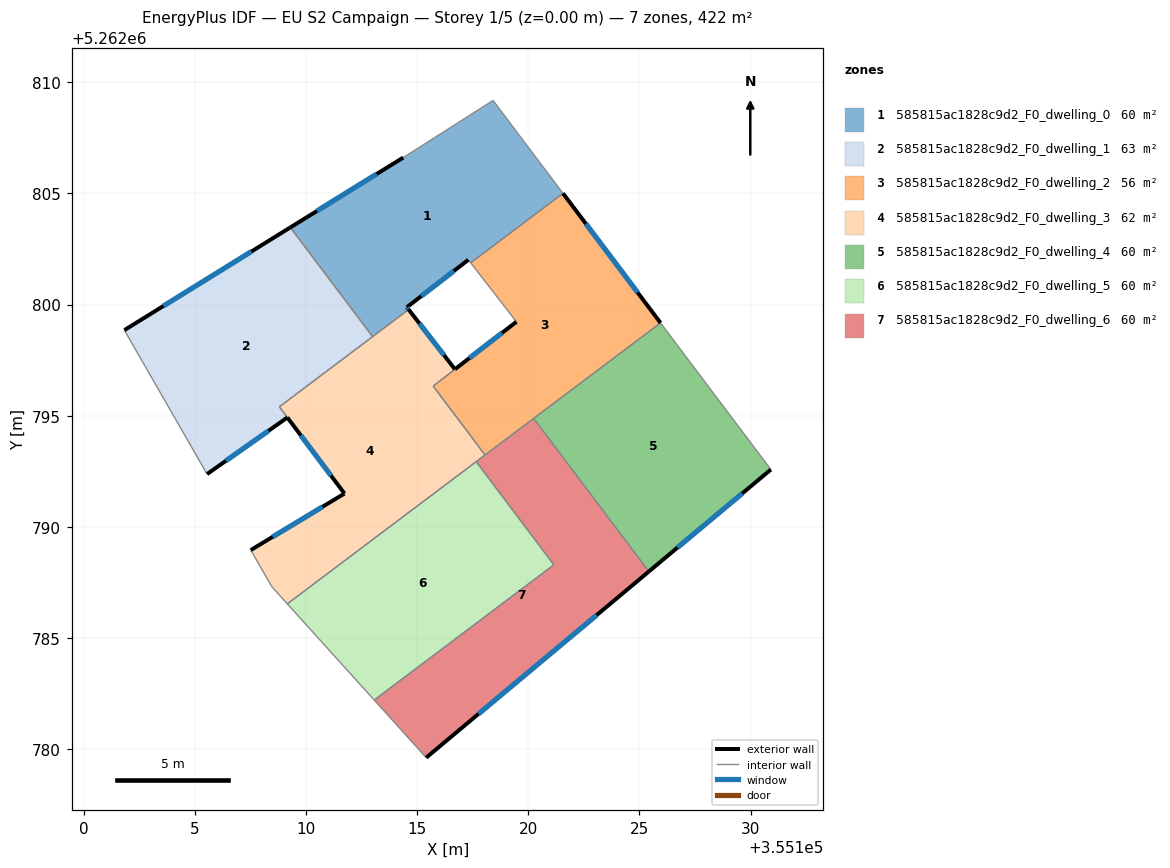
=== STOREY PLAN SPEC (per zone: floor XY polygon, exterior-wall plan segments, windows/doors) ===
zone 1: 585815ac1828c9d2_F0_dwelling_0  (60.3 m²)
  floor: (355118.42, 5262809.18) (355121.56, 5262805.00) (355117.41, 5262801.88) (355117.31, 5262802.01) (355114.54, 5262799.88) (355114.62, 5262799.78) (355113.00, 5262798.56) (355109.30, 5262803.47) (355114.38, 5262806.61)
  exterior wall: (355114.54, 5262799.88) – (355117.31, 5262802.01)  [3.5 m]
    window: (355115.19, 5262800.38) – (355116.66, 5262801.51)  [2.9 m²]
  exterior wall: (355114.62, 5262799.78) – (355114.54, 5262799.88)  [0.1 m]
    window: (355114.60, 5262799.80) – (355114.56, 5262799.86)  [0.1 m²]
  exterior wall: (355114.38, 5262806.61) – (355109.30, 5262803.47)  [6.0 m]
    window: (355113.19, 5262805.88) – (355110.49, 5262804.21)  [5.0 m²]
  interior walls: 6
zone 2: 585815ac1828c9d2_F0_dwelling_1  (62.6 m²)
  floor: (355109.30, 5262803.47) (355113.00, 5262798.56) (355108.81, 5262795.40) (355109.17, 5262794.92) (355105.55, 5262792.38) (355101.83, 5262798.85)
  exterior wall: (355109.30, 5262803.47) – (355101.83, 5262798.85)  [8.8 m]
    window: (355107.55, 5262802.39) – (355103.59, 5262799.94)  [7.4 m²]
  exterior wall: (355105.55, 5262792.38) – (355109.17, 5262794.92)  [4.4 m]
    window: (355106.40, 5262792.97) – (355108.32, 5262794.32)  [3.7 m²]
  interior walls: 4
zone 3: 585815ac1828c9d2_F0_dwelling_2  (56.1 m²)
  floor: (355121.56, 5262805.00) (355125.95, 5262799.18) (355118.06, 5262793.24) (355115.72, 5262796.34) (355119.47, 5262799.23) (355117.41, 5262801.88)
  exterior wall: (355125.95, 5262799.18) – (355121.56, 5262805.00)  [7.3 m]
    window: (355124.92, 5262800.54) – (355122.59, 5262803.64)  [6.2 m²]
  exterior wall: (355119.47, 5262799.23) – (355116.70, 5262797.09)  [3.5 m]
    window: (355118.82, 5262798.72) – (355117.35, 5262797.59)  [2.9 m²]
  interior walls: 6
zone 4: 585815ac1828c9d2_F0_dwelling_3  (62.1 m²)
  floor: (355116.70, 5262797.09) (355115.72, 5262796.34) (355118.06, 5262793.24) (355109.16, 5262786.54) (355108.47, 5262787.31) (355107.52, 5262788.96) (355111.73, 5262791.50) (355108.81, 5262795.40) (355114.62, 5262799.78)
  exterior wall: (355111.73, 5262791.50) – (355107.52, 5262788.96)  [4.9 m]
    window: (355110.74, 5262790.90) – (355108.51, 5262789.55)  [4.2 m²]
  exterior wall: (355116.70, 5262797.09) – (355114.62, 5262799.78)  [3.4 m]
    window: (355116.21, 5262797.72) – (355115.11, 5262799.15)  [2.9 m²]
  exterior wall: (355109.17, 5262794.92) – (355111.73, 5262791.50)  [4.3 m]
    window: (355109.77, 5262794.12) – (355111.13, 5262792.30)  [3.6 m²]
  interior walls: 9
zone 5: 585815ac1828c9d2_F0_dwelling_4  (60.3 m²)
  floor: (355125.95, 5262799.18) (355130.91, 5262792.58) (355125.43, 5262787.99) (355120.24, 5262794.88)
  exterior wall: (355125.43, 5262787.99) – (355130.91, 5262792.58)  [7.2 m]
    window: (355126.71, 5262789.07) – (355129.63, 5262791.50)  [6.0 m²]
  interior walls: 3
zone 6: 585815ac1828c9d2_F0_dwelling_5  (60.3 m²)
  floor: (355117.66, 5262792.94) (355121.15, 5262788.29) (355113.07, 5262782.21) (355109.16, 5262786.54)
  interior walls: 4
zone 7: 585815ac1828c9d2_F0_dwelling_6  (60.3 m²)
  floor: (355120.24, 5262794.88) (355125.43, 5262787.99) (355115.41, 5262779.62) (355113.07, 5262782.21) (355121.15, 5262788.29) (355117.66, 5262792.94)
  exterior wall: (355115.41, 5262779.62) – (355125.43, 5262787.99)  [13.1 m]
    window: (355117.76, 5262781.59) – (355123.07, 5262786.03)  [11.0 m²]
  interior walls: 6

=== DERIVED (storey summary) ===
Building: EU S2 Campaign
Storey: 1 of 5  (floor level z = 0.00 m)
Storey gross floor area: 421.9 m²
Zones on this storey: 7
  - 585815ac1828c9d2_F0_dwelling_0: floor 60.3 m²; exterior wall 9.6 m (28.8 m²); 3 window(s) 8.1 m²; WWR 28.1%
  - 585815ac1828c9d2_F0_dwelling_1: floor 62.6 m²; exterior wall 13.2 m (39.6 m²); 2 window(s) 11.1 m²; WWR 28.1%
  - 585815ac1828c9d2_F0_dwelling_2: floor 56.1 m²; exterior wall 10.8 m (32.4 m²); 2 window(s) 9.1 m²; WWR 28.1%
  - 585815ac1828c9d2_F0_dwelling_3: floor 62.1 m²; exterior wall 12.6 m (37.8 m²); 3 window(s) 10.6 m²; WWR 28.1%
  - 585815ac1828c9d2_F0_dwelling_4: floor 60.3 m²; exterior wall 7.2 m (21.5 m²); 1 window(s) 6.0 m²; WWR 28.1%
  - 585815ac1828c9d2_F0_dwelling_5: floor 60.3 m²
  - 585815ac1828c9d2_F0_dwelling_6: floor 60.3 m²; exterior wall 13.1 m (39.2 m²); 1 window(s) 11.0 m²; WWR 28.1%
Zone adjacency (shared interzone walls):
  - 585815ac1828c9d2_F0_dwelling_0 ↔ 585815ac1828c9d2_F0_dwelling_1
  - 585815ac1828c9d2_F0_dwelling_0 ↔ 585815ac1828c9d2_F0_dwelling_2
  - 585815ac1828c9d2_F0_dwelling_0 ↔ 585815ac1828c9d2_F0_dwelling_3
  - 585815ac1828c9d2_F0_dwelling_1 ↔ 585815ac1828c9d2_F0_dwelling_3
  - 585815ac1828c9d2_F0_dwelling_2 ↔ 585815ac1828c9d2_F0_dwelling_3
  - 585815ac1828c9d2_F0_dwelling_2 ↔ 585815ac1828c9d2_F0_dwelling_4
  - 585815ac1828c9d2_F0_dwelling_2 ↔ 585815ac1828c9d2_F0_dwelling_6
  - 585815ac1828c9d2_F0_dwelling_3 ↔ 585815ac1828c9d2_F0_dwelling_5
  - 585815ac1828c9d2_F0_dwelling_3 ↔ 585815ac1828c9d2_F0_dwelling_6
  - 585815ac1828c9d2_F0_dwelling_4 ↔ 585815ac1828c9d2_F0_dwelling_6
  - 585815ac1828c9d2_F0_dwelling_5 ↔ 585815ac1828c9d2_F0_dwelling_6